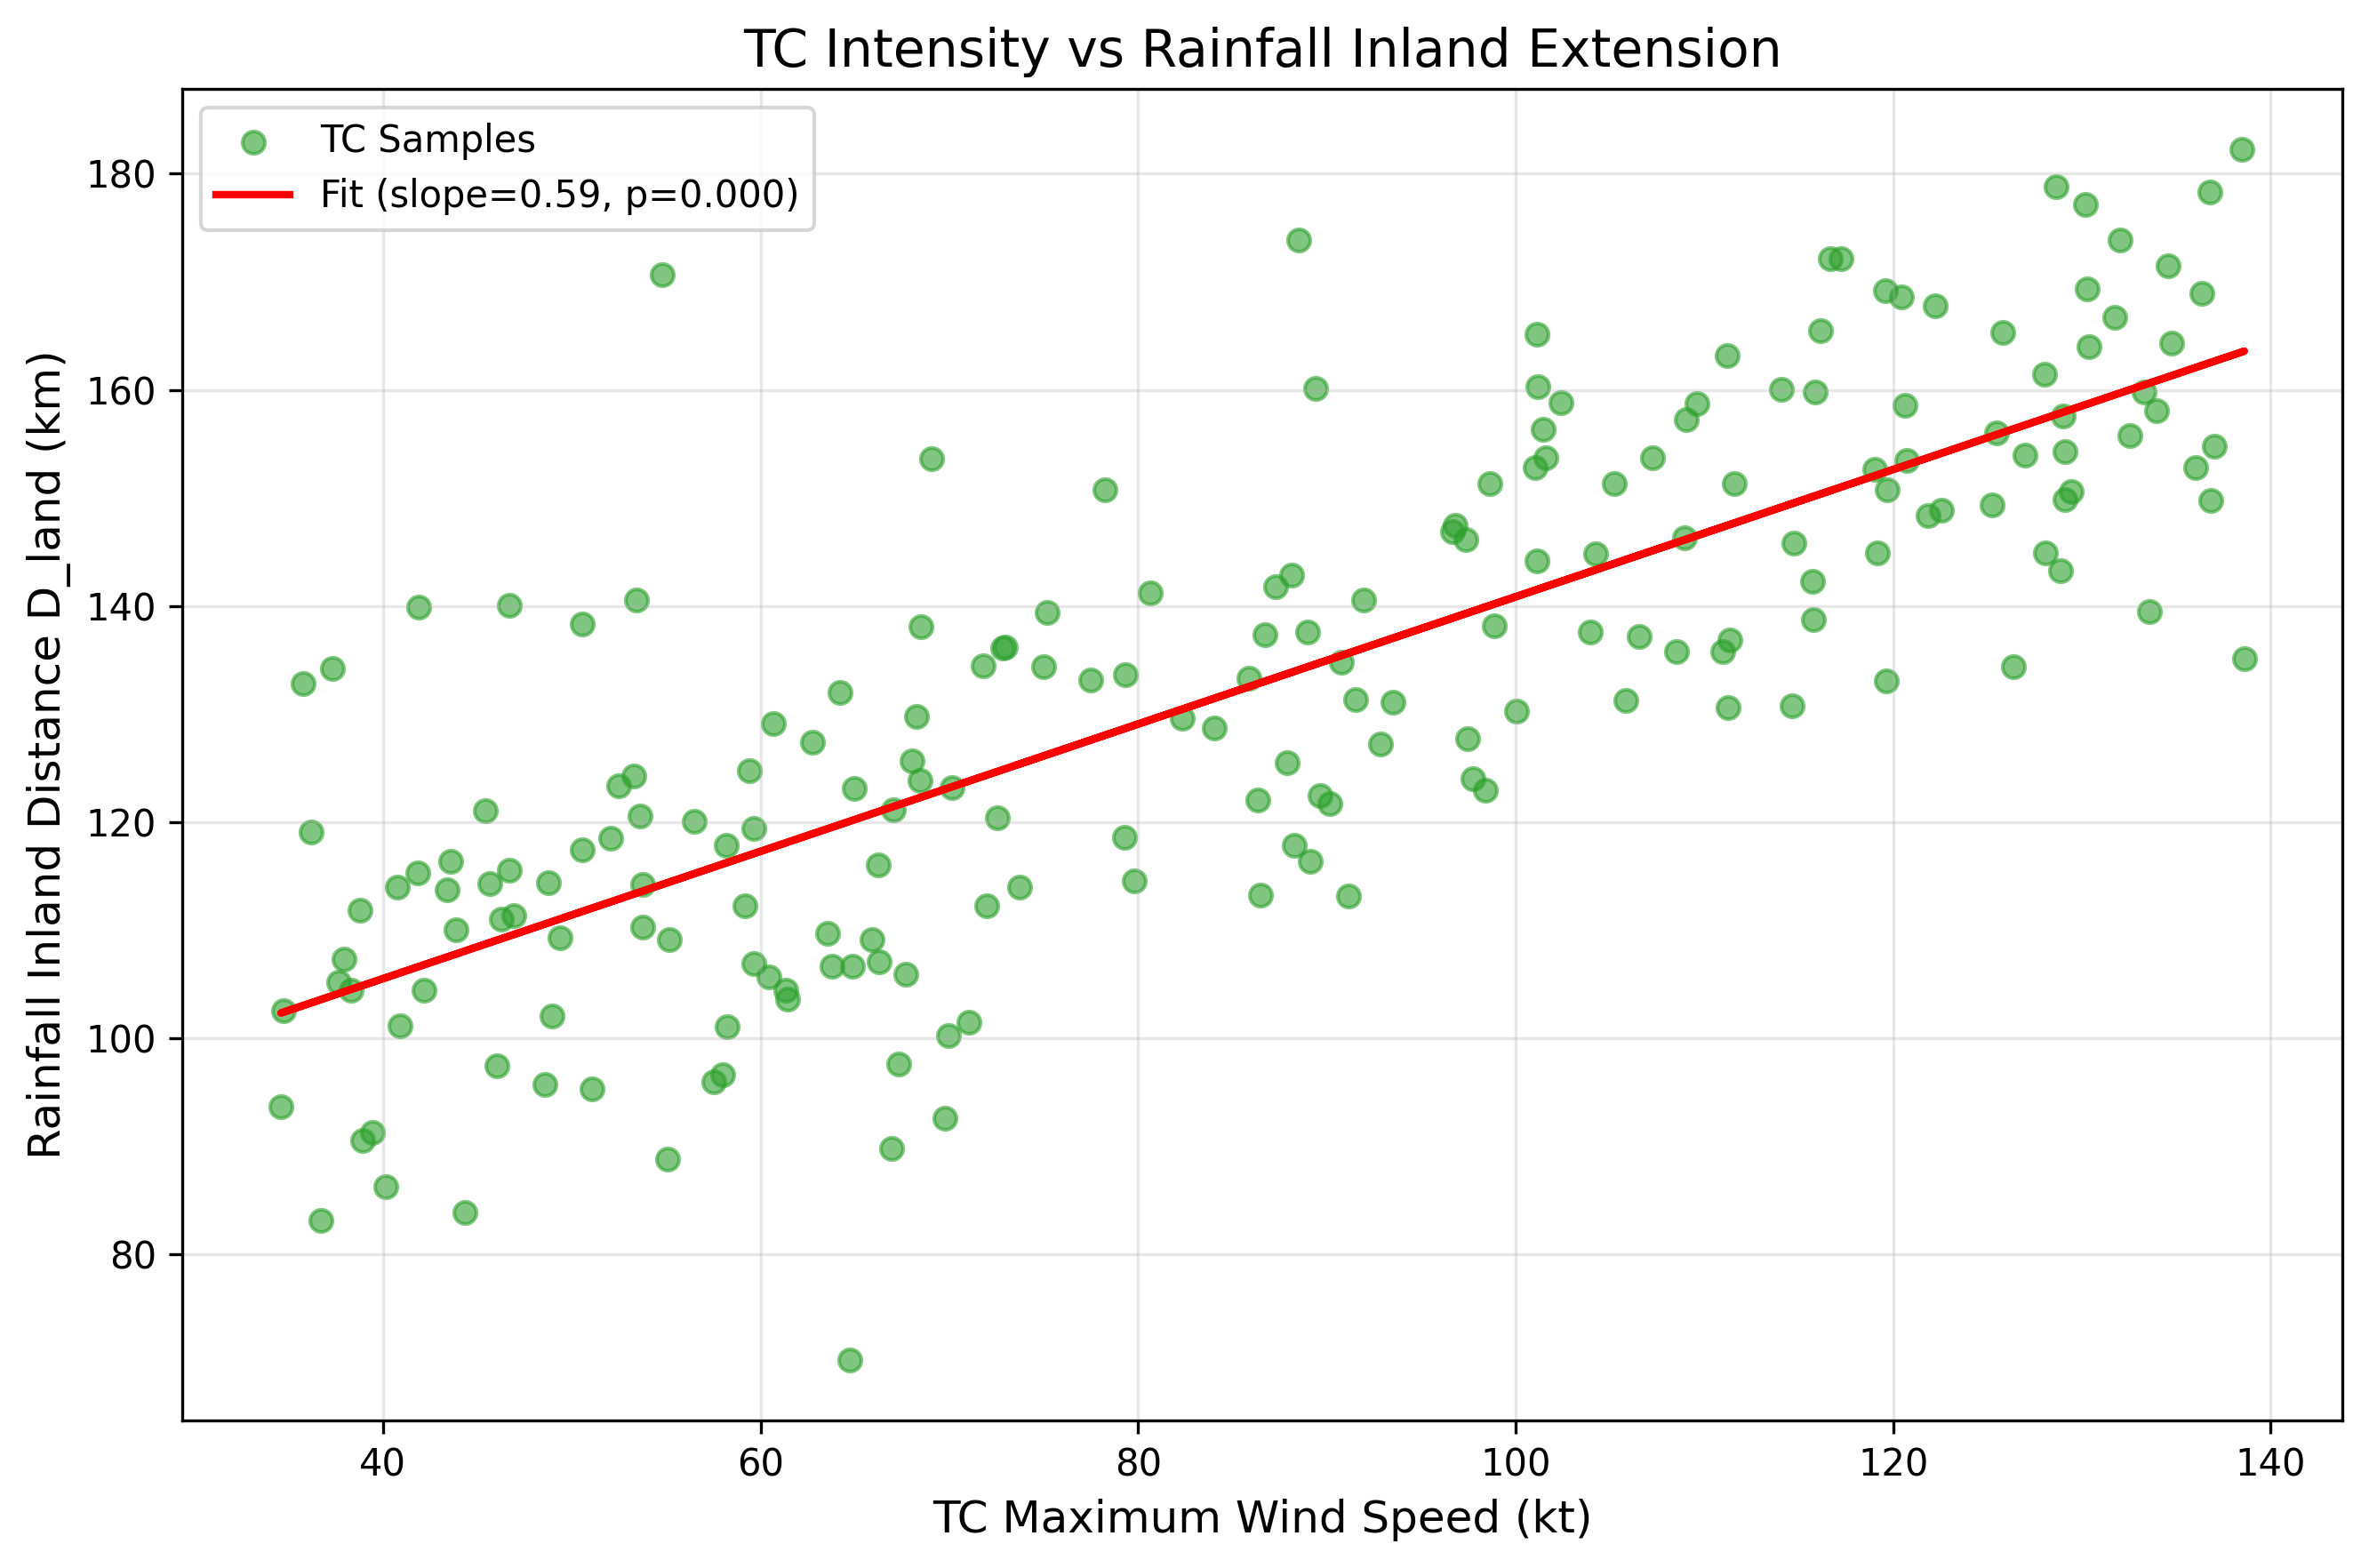

Source code (Python):
import numpy as np
import matplotlib.pyplot as plt
from scipy.stats import linregress

# ======================
# 1. 模拟台风强度与 D_land 数据（论文结论：正相关）
# ======================
np.random.seed(42)
n_samples = 200  # 模拟200个台风样本

# 模拟台风强度（最大风速，单位：kt）
intensity = np.random.uniform(34, 140, size=n_samples)  # 热带风暴到超强台风
# 模拟向陆距离 D_land：强度越强，D_land 越大（正相关）
d_land = 80 + 0.6*intensity + np.random.normal(0, 15, size=n_samples)

# 线性回归分析
slope, intercept, r_val, p_val, std_err = linregress(intensity, d_land)
print(f"✅ 强度与 D_land 斜率: {slope:.2f} km/kt (p值: {p_val:.3f}, R²: {r_val**2:.2f})")

# ======================
# 2. 绘制散点图 + 拟合线（论文补充图风格）
# ======================
plt.figure(figsize=(9, 6))

# 散点图：台风强度 vs 向陆距离
plt.scatter(intensity, d_land, color='#2ca02c', alpha=0.6, label='TC Samples')

# 拟合线
fit_line = intercept + slope*intensity
plt.plot(intensity, fit_line, 'r-', linewidth=2, label=f'Fit (slope={slope:.2f}, p={p_val:.3f})')

# 美化
plt.xlabel('TC Maximum Wind Speed (kt)', fontsize=12)
plt.ylabel('Rainfall Inland Distance D_land (km)', fontsize=12)
plt.title('TC Intensity vs Rainfall Inland Extension', fontsize=14)
plt.legend()
plt.grid(alpha=0.3)
plt.tight_layout()

# 保存图片
plt.savefig('figure4_intensity_vs_dland.png', dpi=300, bbox_inches='tight')
plt.show()
